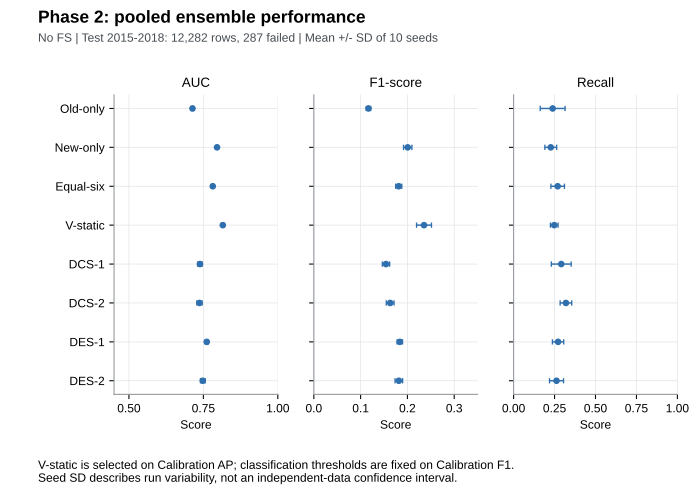

Source data for this figure (header and first rows):
seed, fs, n_features, method, threshold, calibration_AP, selected_static, period, n_test, n_test_positive, AUC, PR_AUC, F1, G_Mean, Recall, Precision, Balanced_Accuracy, Cohen_Kappa, Type1_Error, Type2_Error, Brier
42, no_fs, 18, Old3, 0.65, 0.107, , pooled, 12282, 287, 0.7179, 0.0719, 0.1186, 0.3103, 0.09756, 0.1514, 0.5422, 0.1022, 0.01309, 0.9024, 0.06855
42, no_fs, 18, New3, 0.56, 0.3468, , pooled, 12282, 287, 0.7948, 0.1612, 0.1881, 0.4516, 0.2091, 0.1709, 0.5924, 0.1667, 0.02426, 0.7909, 0.03774
42, no_fs, 18, Equal6, 0.44, 0.2306, , pooled, 12282, 287, 0.7847, 0.1198, 0.1778, 0.5191, 0.2822, 0.1298, 0.6185, 0.1506, 0.04527, 0.7178, 0.04471
42, no_fs, 18, KNORA_E, 0.36, 0.2193, , pooled, 12282, 287, 0.7641, 0.1086, 0.172, 0.5094, 0.2718, 0.1258, 0.6133, 0.1447, 0.04519, 0.7282, 0.0381
42, no_fs, 18, KNORA_U, 0.32, 0.2392, , pooled, 12282, 287, 0.7501, 0.103, 0.1866, 0.5201, 0.2822, 0.1394, 0.6203, 0.1604, 0.04168, 0.7178, 0.03694
42, no_fs, 18, DCS_OLA, 0.18, 0.1462, , pooled, 12282, 287, 0.7444, 0.08317, 0.1439, 0.5821, 0.3728, 0.08917, 0.6409, 0.1104, 0.09112, 0.6272, 0.03492
42, no_fs, 18, DCS_LCA, 0.18, 0.1459, , pooled, 12282, 287, 0.7507, 0.1113, 0.1514, 0.5694, 0.3519, 0.09647, 0.6365, 0.1191, 0.07887, 0.6481, 0.0288
42, no_fs, 18, ValidationSelectedStatic, 0.35, 0.3544, Static_Old_under+New_under+New_over, pooled, 12282, 287, 0.8145, 0.1751, 0.2374, 0.5364, 0.2962, 0.1981, 0.6337, 0.2155, 0.02868, 0.7038, 0.02766
123, no_fs, 18, Old3, 0.45, 0.1017, , pooled, 12282, 287, 0.7102, 0.07472, 0.1134, 0.5233, 0.3031, 0.06971, 0.6032, 0.07833, 0.09679, 0.6969, 0.06959
123, no_fs, 18, New3, 0.47, 0.3733, , pooled, 12282, 287, 0.7939, 0.1618, 0.1941, 0.5148, 0.2753, 0.1499, 0.619, 0.169, 0.03735, 0.7247, 0.03756
123, no_fs, 18, Equal6, 0.42, 0.2586, , pooled, 12282, 287, 0.7777, 0.119, 0.1811, 0.5454, 0.3136, 0.1273, 0.6311, 0.1529, 0.05144, 0.6864, 0.04499
123, no_fs, 18, KNORA_E, 0.36, 0.2398, , pooled, 12282, 287, 0.7546, 0.09789, 0.1816, 0.5195, 0.2822, 0.1339, 0.6193, 0.1548, 0.04368, 0.7178, 0.03775
123, no_fs, 18, KNORA_U, 0.29, 0.2852, , pooled, 12282, 287, 0.7592, 0.1036, 0.1852, 0.5317, 0.2962, 0.1347, 0.6253, 0.1581, 0.04552, 0.7038, 0.03681
123, no_fs, 18, DCS_OLA, 0.23, 0.1839, , pooled, 12282, 287, 0.7339, 0.08305, 0.1506, 0.5005, 0.2648, 0.1053, 0.6055, 0.1213, 0.05386, 0.7352, 0.03394
123, no_fs, 18, DCS_LCA, 0.19, 0.1253, , pooled, 12282, 287, 0.7391, 0.1084, 0.161, 0.5559, 0.331, 0.1064, 0.6322, 0.1303, 0.06653, 0.669, 0.02817
123, no_fs, 18, ValidationSelectedStatic, 0.39, 0.3906, Static_Old_under+New_under+New_over, pooled, 12282, 287, 0.8125, 0.1671, 0.2427, 0.4927, 0.2474, 0.2383, 0.6142, 0.2243, 0.01892, 0.7526, 0.02771
456, no_fs, 18, Old3, 0.45, 0.1116, , pooled, 12282, 287, 0.7136, 0.07647, 0.1156, 0.5266, 0.3066, 0.0712, 0.6055, 0.08069, 0.09571, 0.6934, 0.06863
456, no_fs, 18, New3, 0.52, 0.3461, , pooled, 12282, 287, 0.7991, 0.1605, 0.198, 0.4899, 0.2474, 0.1651, 0.6087, 0.1749, 0.02993, 0.7526, 0.03752
456, no_fs, 18, Equal6, 0.4, 0.2437, , pooled, 12282, 287, 0.7823, 0.1243, 0.1705, 0.5521, 0.324, 0.1157, 0.6324, 0.1409, 0.05927, 0.676, 0.04453
456, no_fs, 18, KNORA_E, 0.4, 0.2259, , pooled, 12282, 287, 0.75, 0.1069, 0.1805, 0.498, 0.2578, 0.1388, 0.6098, 0.1548, 0.03827, 0.7422, 0.03913
456, no_fs, 18, KNORA_U, 0.24, 0.258, , pooled, 12282, 287, 0.7375, 0.1007, 0.1772, 0.5585, 0.331, 0.121, 0.6367, 0.1481, 0.05752, 0.669, 0.03736
456, no_fs, 18, DCS_OLA, 0.23, 0.188, , pooled, 12282, 287, 0.7241, 0.09018, 0.1626, 0.523, 0.2892, 0.1131, 0.6175, 0.1335, 0.05427, 0.7108, 0.03501
456, no_fs, 18, DCS_LCA, 0.23, 0.1458, , pooled, 12282, 287, 0.7276, 0.1123, 0.1705, 0.4874, 0.2474, 0.13, 0.6039, 0.1443, 0.0396, 0.7526, 0.02854
456, no_fs, 18, ValidationSelectedStatic, 0.39, 0.3789, Static_Old_under+New_under+New_hybrid, pooled, 12282, 287, 0.818, 0.1671, 0.2337, 0.4821, 0.2369, 0.2305, 0.609, 0.2151, 0.01892, 0.7631, 0.02736
789, no_fs, 18, Old3, 0.43, 0.1061, , pooled, 12282, 287, 0.7191, 0.07353, 0.1148, 0.5415, 0.3275, 0.06963, 0.6114, 0.07936, 0.1047, 0.6725, 0.06871
789, no_fs, 18, New3, 0.47, 0.3626, , pooled, 12282, 287, 0.7963, 0.1601, 0.1923, 0.5236, 0.2857, 0.1449, 0.6227, 0.1664, 0.04035, 0.7143, 0.03747
789, no_fs, 18, Equal6, 0.5, 0.2513, , pooled, 12282, 287, 0.7842, 0.1158, 0.1889, 0.4793, 0.2369, 0.157, 0.6033, 0.1654, 0.03043, 0.7631, 0.04467
789, no_fs, 18, KNORA_E, 0.5, 0.177, , pooled, 12282, 287, 0.7644, 0.1208, 0.1886, 0.4445, 0.2021, 0.1768, 0.5898, 0.1679, 0.02251, 0.7979, 0.03827
789, no_fs, 18, KNORA_U, 0.43, 0.263, , pooled, 12282, 287, 0.7418, 0.09937, 0.188, 0.4825, 0.2404, 0.1544, 0.6045, 0.1642, 0.03151, 0.7596, 0.03716
789, no_fs, 18, DCS_OLA, 0.2, 0.1463, , pooled, 12282, 287, 0.7366, 0.09402, 0.1558, 0.5627, 0.3415, 0.1009, 0.6343, 0.1242, 0.07278, 0.6585, 0.03425
789, no_fs, 18, DCS_LCA, 0.2, 0.1548, , pooled, 12282, 287, 0.7296, 0.1108, 0.1585, 0.5337, 0.3031, 0.1073, 0.6214, 0.1284, 0.06036, 0.6969, 0.02856
789, no_fs, 18, ValidationSelectedStatic, 0.38, 0.3794, Static_Old_under+New_under+New_over, pooled, 12282, 287, 0.8199, 0.1726, 0.2397, 0.4991, 0.2544, 0.2267, 0.6168, 0.2205, 0.02076, 0.7456, 0.02729
2024, no_fs, 18, Old3, 0.47, 0.1112, , pooled, 12282, 287, 0.7178, 0.07692, 0.1182, 0.5086, 0.2822, 0.07472, 0.5993, 0.08433, 0.08362, 0.7178, 0.0684
2024, no_fs, 18, New3, 0.55, 0.3575, , pooled, 12282, 287, 0.7919, 0.1554, 0.1954, 0.4662, 0.223, 0.1739, 0.5988, 0.1737, 0.02534, 0.777, 0.03826
2024, no_fs, 18, Equal6, 0.43, 0.247, , pooled, 12282, 287, 0.7833, 0.1102, 0.1761, 0.5277, 0.2927, 0.1259, 0.622, 0.1483, 0.0486, 0.7073, 0.04482
2024, no_fs, 18, KNORA_E, 0.31, 0.212, , pooled, 12282, 287, 0.7617, 0.1067, 0.179, 0.5668, 0.3415, 0.1213, 0.6411, 0.1497, 0.05919, 0.6585, 0.03842
2024, no_fs, 18, KNORA_U, 0.45, 0.2726, , pooled, 12282, 287, 0.7393, 0.097, 0.1674, 0.4466, 0.2056, 0.1411, 0.5878, 0.1436, 0.02993, 0.7944, 0.03722
2024, no_fs, 18, DCS_OLA, 0.24, 0.1741, , pooled, 12282, 287, 0.7427, 0.08718, 0.1581, 0.5046, 0.2683, 0.1121, 0.6087, 0.1294, 0.05085, 0.7317, 0.03416
2024, no_fs, 18, DCS_LCA, 0.19, 0.1638, , pooled, 12282, 287, 0.743, 0.1089, 0.1675, 0.5701, 0.3484, 0.1103, 0.6406, 0.1369, 0.06728, 0.6516, 0.02857
2024, no_fs, 18, ValidationSelectedStatic, 0.46, 0.3672, Static_Old_under+New_under+New_over+New_…, pooled, 12282, 287, 0.81, 0.1538, 0.2107, 0.4775, 0.2334, 0.192, 0.605, 0.1899, 0.02351, 0.7666, 0.03204
7, no_fs, 18, Old3, 0.48, 0.1185, , pooled, 12282, 287, 0.7113, 0.06961, 0.1169, 0.4941, 0.2648, 0.07502, 0.5933, 0.08355, 0.07812, 0.7352, 0.06915
7, no_fs, 18, New3, 0.58, 0.3307, , pooled, 12282, 287, 0.7974, 0.1563, 0.204, 0.4562, 0.2125, 0.1961, 0.5959, 0.1842, 0.02084, 0.7875, 0.03748
7, no_fs, 18, Equal6, 0.53, 0.2514, , pooled, 12282, 287, 0.7777, 0.118, 0.1838, 0.4442, 0.2021, 0.1686, 0.5891, 0.1625, 0.02384, 0.7979, 0.04464
7, no_fs, 18, KNORA_E, 0.4, 0.1953, , pooled, 12282, 287, 0.7685, 0.115, 0.1863, 0.5017, 0.2613, 0.1448, 0.6122, 0.1611, 0.03693, 0.7387, 0.03767
7, no_fs, 18, KNORA_U, 0.56, 0.249, , pooled, 12282, 287, 0.7593, 0.1044, 0.1827, 0.433, 0.1916, 0.1746, 0.585, 0.1622, 0.02168, 0.8084, 0.0366
7, no_fs, 18, DCS_OLA, 0.22, 0.1407, , pooled, 12282, 287, 0.7418, 0.08867, 0.155, 0.5247, 0.2927, 0.1054, 0.6166, 0.1249, 0.05944, 0.7073, 0.03401
7, no_fs, 18, DCS_LCA, 0.21, 0.1358, , pooled, 12282, 287, 0.7461, 0.1245, 0.1672, 0.5236, 0.2892, 0.1176, 0.6186, 0.1385, 0.05194, 0.7108, 0.02814
7, no_fs, 18, ValidationSelectedStatic, 0.37, 0.3571, Static_Old_under+New_under+New_hybrid, pooled, 12282, 287, 0.8121, 0.1655, 0.217, 0.4846, 0.2404, 0.1977, 0.6085, 0.1964, 0.02334, 0.7596, 0.02756
21, no_fs, 18, Old3, 0.55, 0.1166, , pooled, 12282, 287, 0.7066, 0.07165, 0.1088, 0.4033, 0.1707, 0.0798, 0.5618, 0.07945, 0.0471, 0.8293, 0.06918
21, no_fs, 18, New3, 0.54, 0.3616, , pooled, 12282, 287, 0.796, 0.1635, 0.2006, 0.4835, 0.2404, 0.1721, 0.6064, 0.1782, 0.02768, 0.7596, 0.0373
21, no_fs, 18, Equal6, 0.49, 0.2509, , pooled, 12282, 287, 0.7796, 0.1157, 0.1845, 0.4789, 0.2369, 0.1511, 0.6025, 0.1606, 0.03185, 0.7631, 0.04465
21, no_fs, 18, KNORA_E, 0.39, 0.2235, , pooled, 12282, 287, 0.7629, 0.1004, 0.189, 0.5143, 0.2753, 0.1439, 0.618, 0.1633, 0.03918, 0.7247, 0.03811
21, no_fs, 18, KNORA_U, 0.34, 0.2912, , pooled, 12282, 287, 0.7448, 0.09976, 0.1836, 0.5014, 0.2613, 0.1415, 0.6117, 0.1581, 0.03793, 0.7387, 0.03636
21, no_fs, 18, DCS_OLA, 0.2, 0.1772, , pooled, 12282, 287, 0.7347, 0.07971, 0.158, 0.5682, 0.3484, 0.1021, 0.6376, 0.1264, 0.07328, 0.6516, 0.03496
21, no_fs, 18, DCS_LCA, 0.2, 0.1557, , pooled, 12282, 287, 0.725, 0.102, 0.1596, 0.5339, 0.3031, 0.1083, 0.6217, 0.1297, 0.05969, 0.6969, 0.02906
21, no_fs, 18, ValidationSelectedStatic, 0.38, 0.3885, Static_Old_under+New_under+New_over, pooled, 12282, 287, 0.8169, 0.1699, 0.2529, 0.5127, 0.2683, 0.2391, 0.6239, 0.2339, 0.02043, 0.7317, 0.02749
84, no_fs, 18, Old3, 0.58, 0.1104, , pooled, 12282, 287, 0.7083, 0.06621, 0.117, 0.3805, 0.1498, 0.09598, 0.558, 0.09112, 0.03376, 0.8502, 0.06776
84, no_fs, 18, New3, 0.6, 0.3769, , pooled, 12282, 287, 0.801, 0.1694, 0.2137, 0.4567, 0.2125, 0.2148, 0.597, 0.1949, 0.01859, 0.7875, 0.03715
84, no_fs, 18, Equal6, 0.44, 0.2591, , pooled, 12282, 287, 0.7823, 0.1167, 0.1766, 0.516, 0.2787, 0.1292, 0.6169, 0.1494, 0.04494, 0.7213, 0.04424
84, no_fs, 18, KNORA_E, 0.37, 0.2028, , pooled, 12282, 287, 0.7627, 0.1037, 0.182, 0.5196, 0.2822, 0.1343, 0.6194, 0.1553, 0.04352, 0.7178, 0.03823
... 20 more rows
